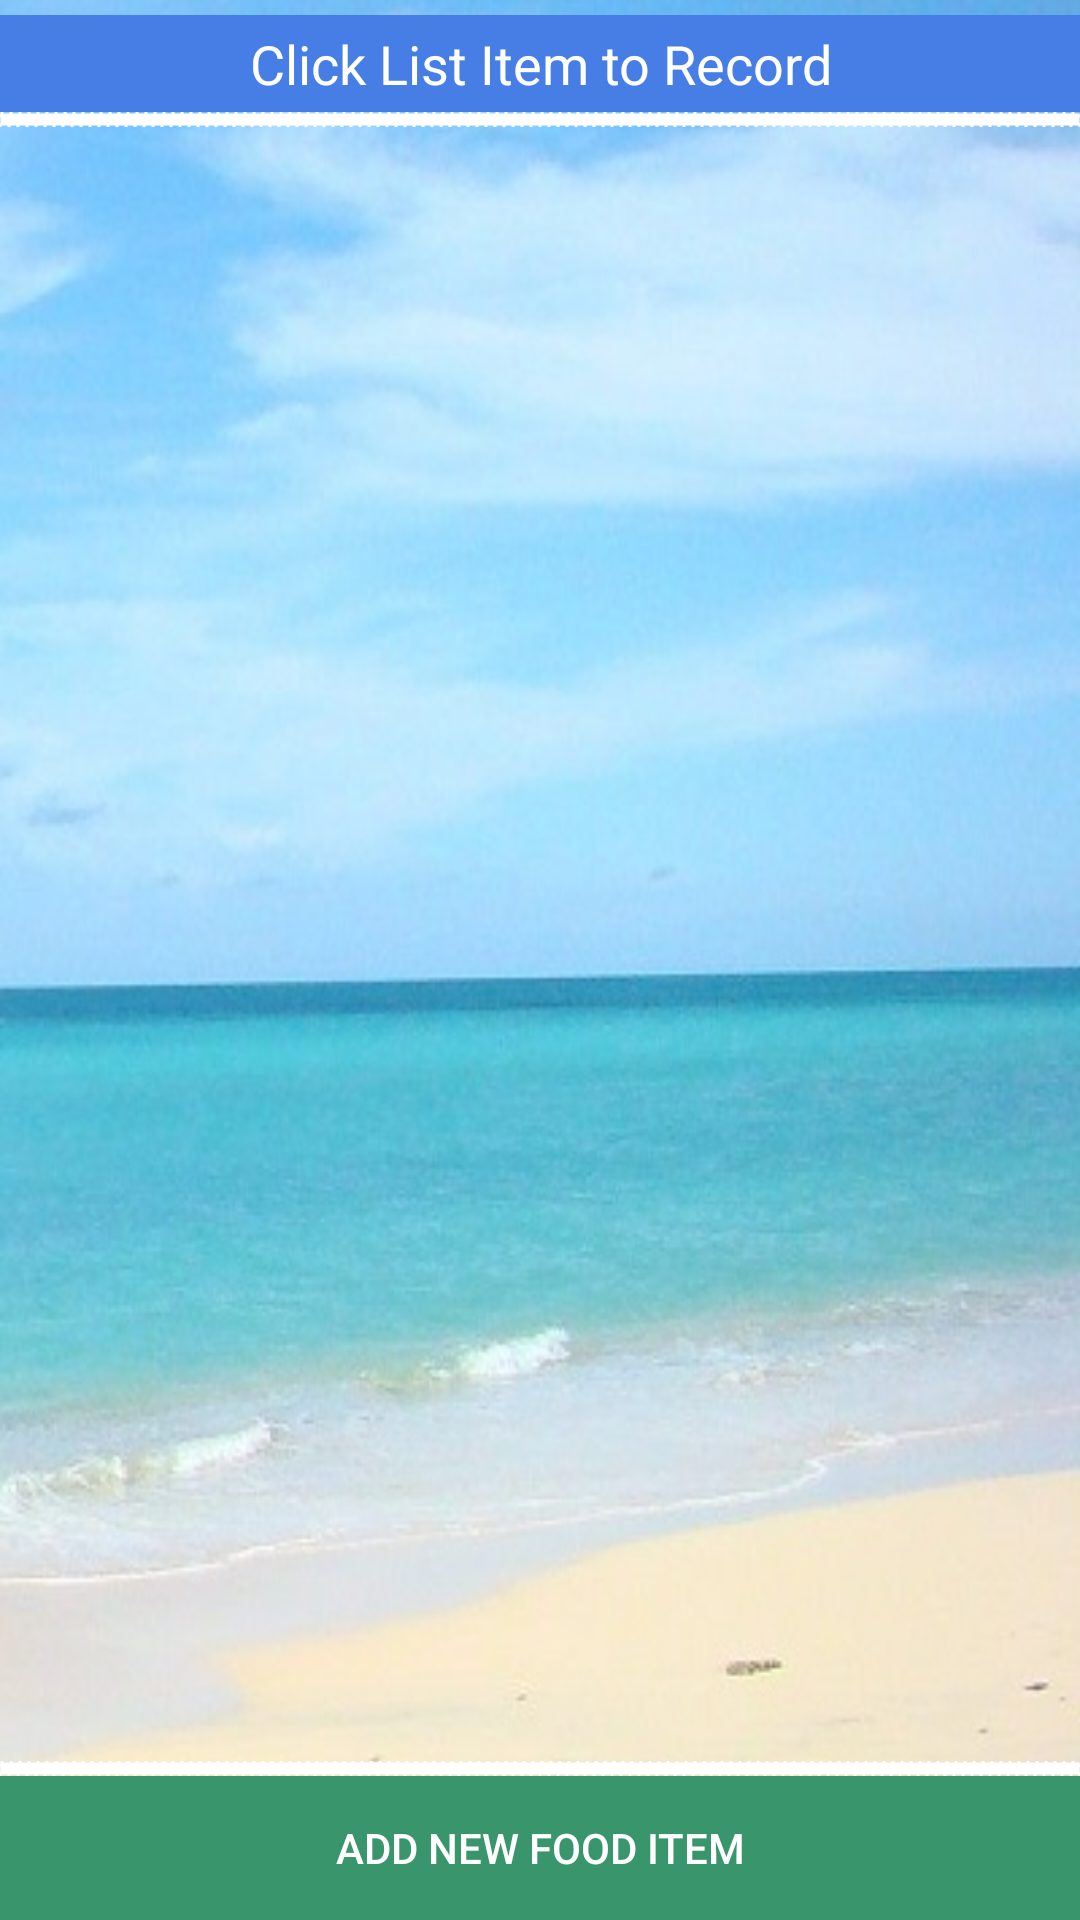

Here is an Android app screen rendered from its layout file. Give the layout XML and the strings, colors and styles it references.
<!-- AndroidManifest.xml: application theme AppTheme -->
<!-- res/layout/activity_main.xml -->
<?xml version="1.0" encoding="utf-8"?>
<RelativeLayout xmlns:android="http://schemas.android.com/apk/res/android"
    xmlns:tools="http://schemas.android.com/tools"
    android:layout_width="match_parent"
    android:layout_height="match_parent"
    android:paddingBottom="@dimen/activity_vertical_margin"
    android:paddingLeft="@dimen/activity_horizontal_margin"
    android:paddingRight="@dimen/activity_horizontal_margin"
    android:paddingTop="@dimen/activity_vertical_margin"
    android:background="@drawable/beach"
    tools:context=".RecorderActivity">

    <TextView
        android:layout_width="wrap_content"
        android:layout_height="wrap_content"
        android:textAppearance="?android:attr/textAppearanceMedium"
        android:text="@string/main_activity_instructions"
        android:id="@+id/lblMainInstructions"
        android:layout_alignParentTop="true"
        android:layout_alignParentLeft="true"
        android:layout_alignParentStart="true"
        android:layout_alignParentRight="true"
        android:layout_alignParentEnd="true"
        android:paddingTop="4dp"
        android:paddingBottom="4dp"
        android:layout_marginTop="5dp"
        style="@style/Title_Colors" />

    <ImageView android:layout_width="fill_parent"
        android:layout_height="wrap_content"
        android:layout_below="@+id/lblMainInstructions"
        android:layout_marginBottom="10dp"
        android:src="@drawable/line"
        android:layout_alignParentLeft="false"
        android:layout_alignParentStart="false"
        android:layout_alignParentEnd="false" />

    <ListView
        android:layout_width="wrap_content"
        android:layout_height="wrap_content"
        android:id="@+id/listMainItems"
        android:layout_alignParentLeft="true"
        android:layout_alignParentStart="true"
        android:scrollIndicators="none"
        android:layout_below="@+id/lblMainInstructions"
        android:layout_above="@+id/btnAddNew"
        android:layout_marginBottom="5dp" />

    <ImageView android:layout_width="fill_parent"
        android:layout_height="wrap_content"
        android:layout_above="@+id/btnAddNew"
        android:src="@drawable/line" />

    <Button
        android:layout_width="match_parent"
        android:layout_height="wrap_content"
        android:text="@string/recorder_title"
        android:id="@+id/btnAddNew"
        android:textColor="#ffffff"
        android:background="#39966c"
        android:singleLine="true"
        android:layout_alignParentBottom="true"
        android:layout_alignParentRight="true"
        android:layout_alignParentEnd="true" />
</RelativeLayout>
<!-- resources referenced by this layout -->
<resources>
  <!-- drawable beach: jpg bitmap (drawable, 42449 bytes) -->
  <!-- drawable line (drawable) -->
  <?xml version="1.0" encoding="utf-8"?>
  <shape xmlns:android="http://schemas.android.com/apk/res/android"
      type="line" >
      <solid android:color="#FFFFFFFF"/>
      <stroke android:width="1dp" android:color="#FFFFFFFF"
          android:dashWidth="1dp" android:dashGap="2dp" />
      <padding android:left="1dp" android:top="25dp"
          android:right="1dp" android:bottom="25dp" />
      <size android:height="5dp" />
  </shape>
  <string name="main_activity_instructions">Click List Item to Record</string>
  <string name="recorder_title">ADD NEW FOOD ITEM</string>
  <style name="Title_Colors" parent="Theme.AppCompat.Light.DarkActionBar">
          <item name="android:background">#467ee5</item>
          <item name="android:textColor">#FFFFFF</item>
          <item name="android:textAlignment">center</item>
      </style>
  <style name="AppTheme" parent="Theme.AppCompat.Light.DarkActionBar">
          <item name="colorPrimary">@color/colorPrimary</item>
          <item name="colorPrimaryDark">@color/colorPrimaryDark</item>
          <item name="colorAccent">@color/colorAccent</item>
      </style>
  <!-- not gathered from this repository: default colours our renderer supplied (Android Studio template values) -->
  <color name="colorPrimary">#FF6200EE</color>
  <color name="colorPrimaryDark">#FF3700B3</color>
  <color name="colorAccent">#FF03DAC5</color>
</resources>
